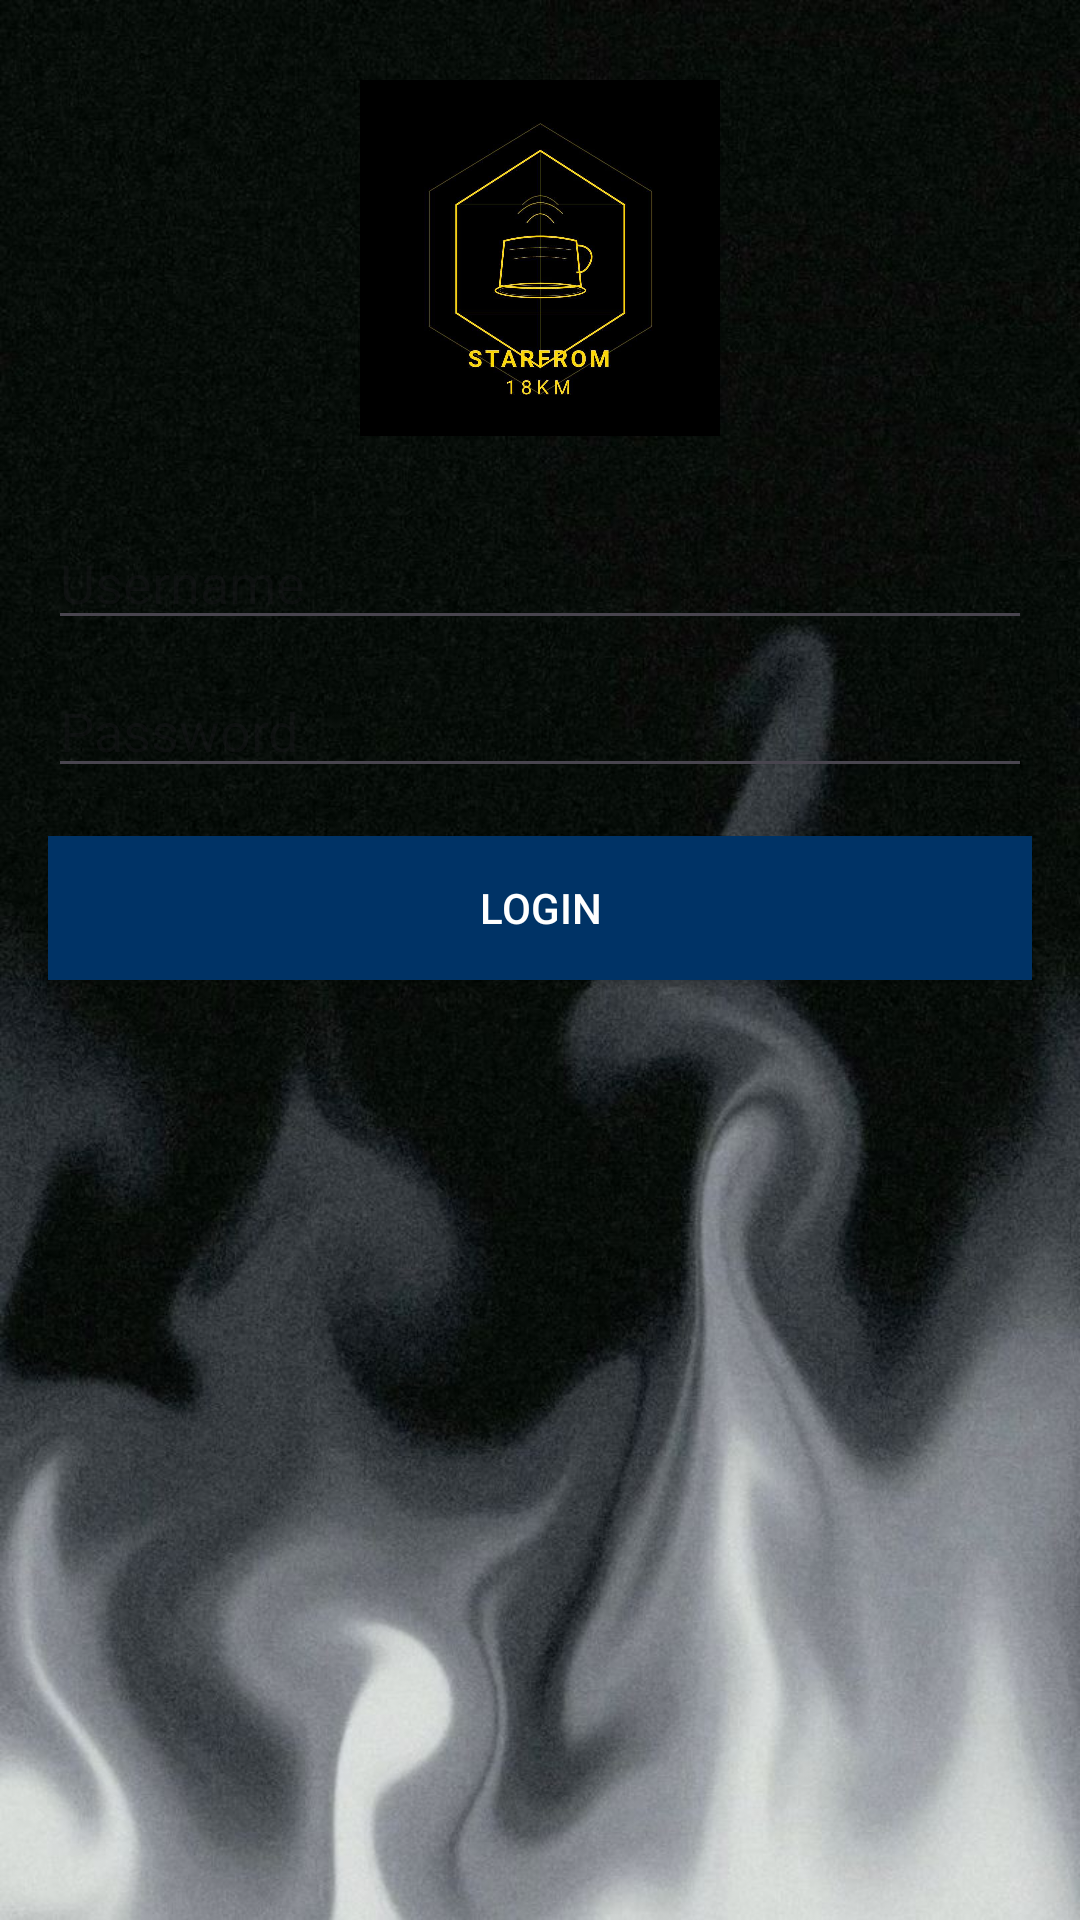

Here is an Android app screen rendered from its layout file. Give the layout XML and the strings, colors and styles it references.
<!-- AndroidManifest.xml: application theme Theme.App18KM -->
<!-- res/layout/activity_login.xml -->
<LinearLayout xmlns:android="http://schemas.android.com/apk/res/android"
    android:layout_width="match_parent"
    android:layout_height="match_parent"
    android:orientation="vertical"
    android:background="@drawable/logogelap"
    android:padding="16dp">

    <ImageView
        android:id="@+id/logoImageView"
        android:layout_width="120dp"
        android:layout_height="140dp"
        android:src="@drawable/logo"
        android:layout_gravity="center"
        android:layout_marginBottom="16dp" />


    <EditText
        android:id="@+id/etUsername"
        android:layout_width="match_parent"
        android:layout_height="wrap_content"
        android:hint="@string/username"
        android:textColor="#FFFFFF"
        android:layout_marginBottom="8dp"/>

    <EditText
        android:id="@+id/etPassword"
        android:textColor="#FFFFFF"
        android:layout_width="match_parent"
        android:layout_height="wrap_content"
        android:hint="@string/password"
        android:inputType="textPassword"
        android:layout_marginBottom="16dp"/>

    <Button
        android:id="@+id/btnLogin"
        android:background="#003366"
        android:textColor="#FFFFFF"
        android:layout_width="match_parent"
        android:layout_height="wrap_content"
        android:text="@string/login" />

</LinearLayout>
<!-- resources referenced by this layout -->
<resources>
  <!-- drawable logo: jpeg bitmap (drawable, 48216 bytes) -->
  <!-- drawable logogelap: jpeg bitmap (drawable, 113021 bytes) -->
  <string name="login">Login</string>
  <string name="password">Password</string>
  <string name="username">Username</string>
  <style name="Theme.App18KM" parent="Base.Theme.App18KM" />
  <style name="Base.Theme.App18KM" parent="Theme.Material3.DayNight.NoActionBar">
          
          
      </style>
</resources>
